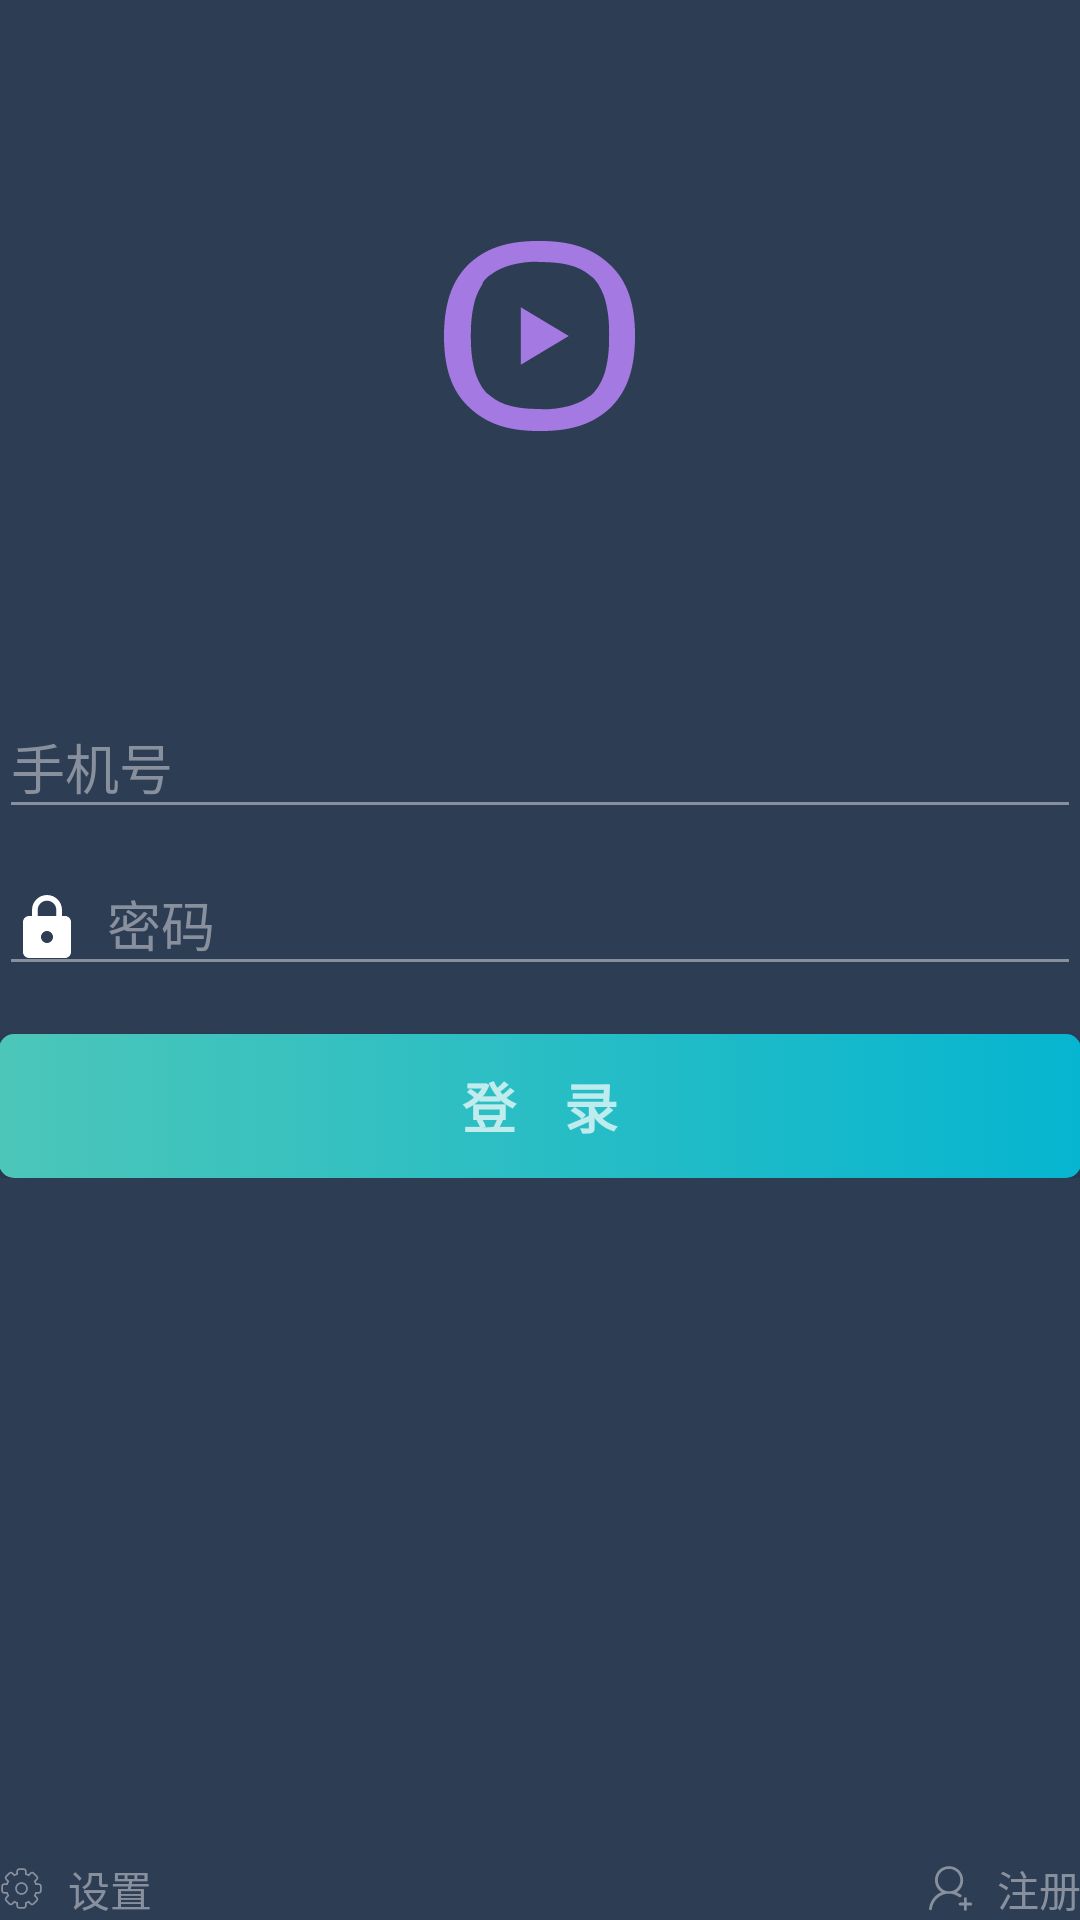

This screen was rendered from an Android layout file. Write that file and the resources it references.
<!-- AndroidManifest.xml: activity theme AppTheme.NoActionBar -->
<!-- res/layout/activity_login.xml -->
<RelativeLayout xmlns:android="http://schemas.android.com/apk/res/android"
    xmlns:tools="http://schemas.android.com/tools"
    android:layout_width="match_parent"
    android:layout_height="match_parent"
    android:paddingBottom="@dimen/activity_vertical_margin"
    android:paddingLeft="@dimen/activity_horizontal_margin"
    android:paddingRight="@dimen/activity_horizontal_margin"
    android:paddingTop="@dimen/activity_vertical_margin"
    tools:context="com.vejoe.imgproc.LoginActivity"
    android:background="#2d3d54">

    <ImageView
        android:id="@+id/img_icon"
        android:layout_width="wrap_content"
        android:layout_height="wrap_content"
        android:background="@null"
        android:src="@drawable/ic_video"
        android:layout_centerHorizontal="true"
        android:layout_marginTop="80dp"
        />
    <LinearLayout
        android:layout_width="match_parent"
        android:layout_height="match_parent"
        android:layout_below="@id/img_icon"
        android:layout_marginTop="80dp"
        android:gravity="center_horizontal"
        android:orientation="vertical">
        
        <ProgressBar
            android:id="@+id/login_progress"
            style="?android:attr/progressBarStyleLarge"
            android:layout_width="wrap_content"
            android:layout_height="wrap_content"
            android:layout_marginBottom="8dp"
            android:visibility="gone"/>

        <ScrollView
            android:id="@+id/login_form"
            android:layout_width="match_parent"
            android:layout_height="match_parent">

            <LinearLayout
                android:id="@+id/email_login_form"
                android:layout_width="match_parent"
                android:layout_height="wrap_content"
                android:orientation="vertical">

                <android.support.design.widget.TextInputLayout
                    android:layout_width="match_parent"
                    android:layout_height="wrap_content"
                    android:textColorHint="#88909e">

                    <AutoCompleteTextView
                        android:id="@+id/email"
                        android:layout_width="match_parent"
                        android:layout_height="wrap_content"
                        android:hint="@string/prompt_phone"
                        android:inputType="phone"
                        android:maxLines="1"
                        android:drawableLeft="@drawable/ic_smartphone"
                        android:drawablePadding="8dp"
                        android:textColor="@android:color/white"
                        android:singleLine="true"
                        android:backgroundTint="#88909e"/>

                </android.support.design.widget.TextInputLayout>

                <android.support.design.widget.TextInputLayout
                    android:layout_width="match_parent"
                    android:layout_height="wrap_content"
                    android:textColorHint="#88909e">

                    <EditText
                        android:id="@+id/password"
                        android:layout_width="match_parent"
                        android:layout_height="wrap_content"
                        android:hint="@string/prompt_password"
                        android:imeActionId="@+id/login"
                        android:imeActionLabel="@string/action_sign_in_short"
                        android:imeOptions="actionUnspecified"
                        android:inputType="textPassword"
                        android:maxLines="1"
                        android:drawableLeft="@drawable/ic_lock"
                        android:drawablePadding="8dp"
                        android:textColor="@android:color/white"
                        android:singleLine="true"
                        android:backgroundTint="#88909e"/>

                </android.support.design.widget.TextInputLayout>

                <Button
                    android:id="@+id/email_sign_in_button"
                    style="?android:textAppearanceMediumInverse"
                    android:layout_width="match_parent"
                    android:layout_height="wrap_content"
                    android:layout_marginTop="16dp"
                    android:background="@drawable/btn_bg"
                    android:text="@string/action_sign_in"
                    android:textStyle="bold" />

            </LinearLayout>
        </ScrollView>
    </LinearLayout>
    <TextView
        android:id="@+id/goto_register"
        android:layout_width="wrap_content"
        android:layout_height="wrap_content"
        android:layout_alignParentBottom="true"
        android:layout_alignParentRight="true"
        android:drawableLeft="@drawable/ic_register"
        android:text="@string/register"
        android:gravity="center"
        android:drawablePadding="8dp"
        style="?android:textAppearanceSmall"
        android:textColor="@drawable/reg_textcolor"/>

    <TextView
        android:id="@+id/goto_settings"
        android:layout_width="wrap_content"
        android:layout_height="wrap_content"
        android:layout_alignParentBottom="true"
        android:layout_alignParentLeft="true"
        android:drawableLeft="@drawable/ic_setting"
        android:text="@string/title_activity_settings"
        android:gravity="center"
        android:drawablePadding="8dp"
        style="?android:textAppearanceSmall"
        android:textColor="@drawable/reg_textcolor"/>
</RelativeLayout>
<!-- resources referenced by this layout -->
<resources>
  <!-- drawable btn_bg (drawable) -->
  <?xml version="1.0" encoding="utf-8"?>
  <shape xmlns:android="http://schemas.android.com/apk/res/android"
      android:dither="true"
      android:shape="rectangle">
      <gradient
          android:startColor="#4cc6b9"
          android:endColor="#06b5d0"/>
  
      <corners android:radius="5dp"/>
  </shape>
  <!-- drawable ic_lock (drawable) -->
  <vector xmlns:android="http://schemas.android.com/apk/res/android"
          android:width="24dp"
          android:height="24dp"
          android:viewportWidth="24.0"
          android:viewportHeight="24.0">
      <path
          android:fillColor="@android:color/white"
          android:pathData="M18,8h-1L17,6c0,-2.76 -2.24,-5 -5,-5S7,3.24 7,6v2L6,8c-1.1,0 -2,0.9 -2,2v10c0,1.1 0.9,2 2,2h12c1.1,0 2,-0.9 2,-2L20,10c0,-1.1 -0.9,-2 -2,-2zM12,17c-1.1,0 -2,-0.9 -2,-2s0.9,-2 2,-2 2,0.9 2,2 -0.9,2 -2,2zM15.1,8L8.9,8L8.9,6c0,-1.71 1.39,-3.1 3.1,-3.1 1.71,0 3.1,1.39 3.1,3.1v2z"/>
  </vector>
  <!-- drawable ic_register (drawable) -->
  <vector android:height="15dp" android:viewportHeight="1024.0"
      android:viewportWidth="1024.0" android:width="15dp" xmlns:android="http://schemas.android.com/apk/res/android">
      <path android:fillColor="#88909e" android:pathData="M754,656.3c-32.6,-23.3 -65.2,-41.9 -102.4,-55.9 18.6,-14 37.2,-27.9 55.9,-46.5 60.5,-60.5 93.1,-144.3 93.1,-228.1 0,-88.4 -32.6,-167.6 -93.1,-228.1 -60.5,-60.5 -144.3,-93.1 -228.1,-93.1S311.9,32.6 251.3,93.1c-60.5,60.5 -93.1,144.3 -93.1,228.1 0,88.4 32.6,167.6 93.1,228.1 18.6,18.6 37.2,32.6 55.9,46.5 -51.2,18.6 -93.1,46.5 -135,83.8C88.4,754 37.2,856.4 23.3,968.1c0,18.6 9.3,37.2 27.9,37.2h4.7c18.6,0 32.6,-14 32.6,-27.9 9.3,-93.1 55.9,-181.5 125.7,-246.7 69.8,-65.2 162.9,-102.4 260.7,-102.4 83.8,0 167.6,27.9 232.7,79.1 14,9.3 37.2,9.3 46.5,-9.3 18.6,-9.3 14,-32.6 0,-41.9zM297.9,502.7c-46.5,-46.5 -74.5,-111.7 -74.5,-181.5S251.3,186.2 297.9,139.6s111.7,-74.5 181.5,-74.5 135,27.9 181.5,74.5 74.5,111.7 74.5,181.5 -27.9,135 -74.5,181.5c-32.6,32.6 -69.8,55.9 -111.7,65.2 -27.9,9.3 -55.9,9.3 -79.1,9.3 -18.6,0 -37.2,-4.7 -55.9,-9.3 -46.5,-9.3 -83.8,-32.6 -116.4,-65.2zM972.8,833.2L884.4,833.2L884.4,744.7c0,-18.6 -14,-32.6 -32.6,-32.6 -18.6,0 -32.6,14 -32.6,32.6v88.4h-88.4c-18.6,0 -32.6,14 -32.6,32.6 0,18.6 14,32.6 32.6,32.6h88.4v88.4c0,18.6 14,32.6 32.6,32.6 18.6,0 32.6,-14 32.6,-32.6v-88.4h88.4c18.6,0 32.6,-14 32.6,-32.6 0,-18.6 -14,-32.6 -32.6,-32.6z"/>
  </vector>
  <!-- drawable reg_textcolor (drawable) -->
  <?xml version="1.0" encoding="utf-8"?>
  <selector xmlns:android="http://schemas.android.com/apk/res/android">
      <item android:state_pressed="true" android:color="@color/colorAccent"/>
      <item android:color="#88909e"/>
  </selector>
  <string name="action_sign_in">登    录</string>
  <string name="action_sign_in_short">登    录</string>
  <string name="prompt_password">密码</string>
  <string name="prompt_phone">手机号</string>
  <string name="register">注册</string>
  <string name="title_activity_settings">设置</string>
  <style name="AppTheme.NoActionBar" parent="Theme.AppCompat.Light.NoActionBar">
  
      </style>
  <!-- not gathered from this repository: default colours our renderer supplied (Android Studio template values) -->
  <color name="colorAccent">#FF03DAC5</color>
</resources>
